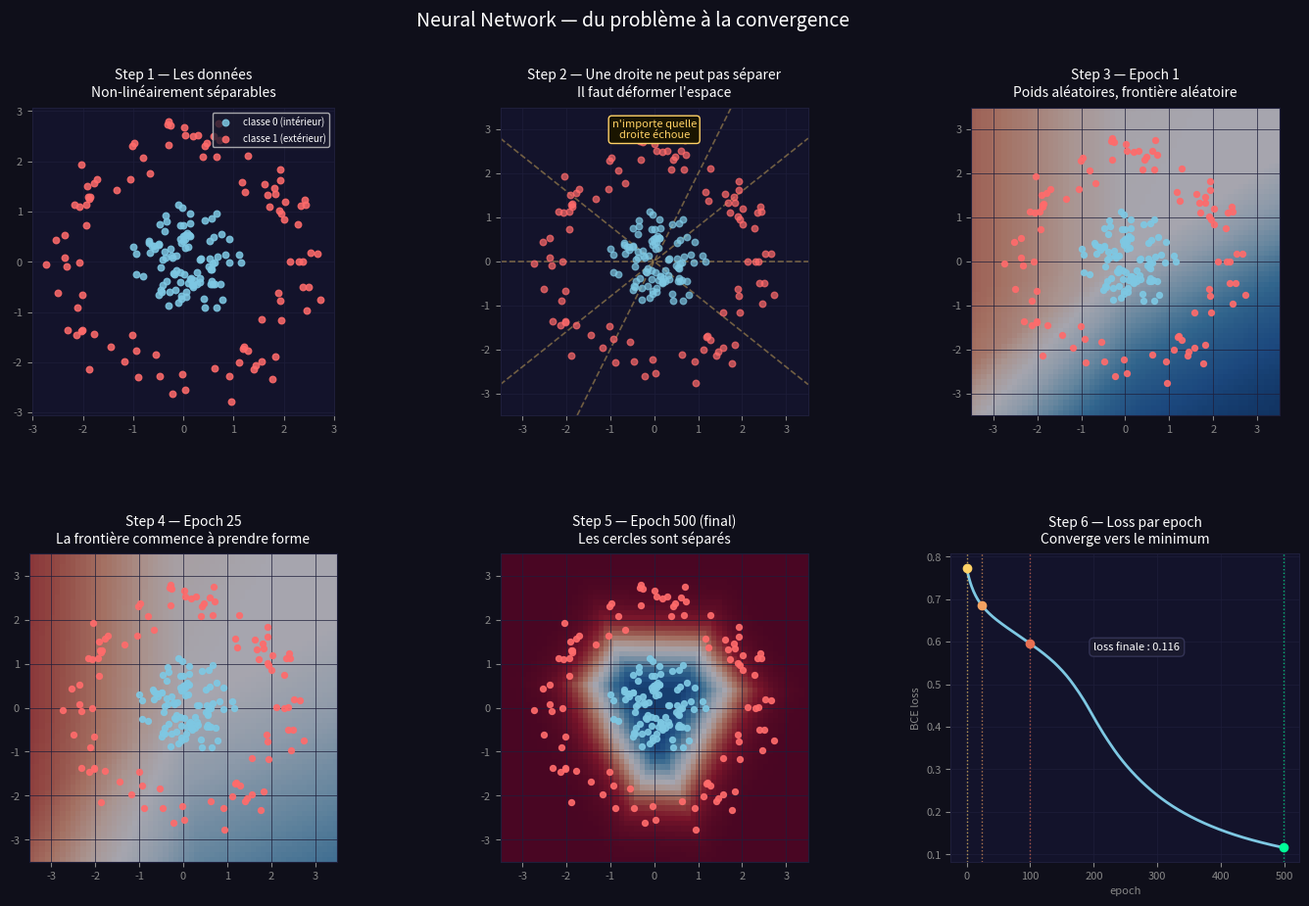

Write Python code to recreate this figure. (Note: this script raises an exception after producing the figure.)
"""
All visualizations in a single PNG.
Run:  python visualizations.py
Output: training.png

YOUR TASK: code forward(), loss(), gradients(), and train() in src/main.py,
then replace _run_training() with your own function.
"""
import math
import random
import os
import matplotlib.pyplot as plt
import matplotlib.gridspec as gridspec


# ─────────────────────────────────────────────
# DATA
# ─────────────────────────────────────────────
random.seed(42)

def _make_circles(n=200, noise=0.12):
    xs, ys = [], []
    for _ in range(n // 2):
        angle = random.uniform(0, 2 * math.pi)
        r = random.uniform(0.3, 1.0) + random.gauss(0, noise)
        xs.append([r * math.cos(angle), r * math.sin(angle)])
        ys.append(0)
        angle = random.uniform(0, 2 * math.pi)
        r = random.uniform(2.0, 2.8) + random.gauss(0, noise)
        xs.append([r * math.cos(angle), r * math.sin(angle)])
        ys.append(1)
    return xs, ys

xs_data, ys_data = _make_circles(200)

xs_0  = [p[0] for p, y in zip(xs_data, ys_data) if y == 0]
ys_c0 = [p[1] for p, y in zip(xs_data, ys_data) if y == 0]
xs_1  = [p[0] for p, y in zip(xs_data, ys_data) if y == 1]
ys_c1 = [p[1] for p, y in zip(xs_data, ys_data) if y == 1]


# ─────────────────────────────────────────────
# STYLE
# ─────────────────────────────────────────────
BG       = "#0f0f1a"
AX_BG    = "#13132b"
GRID_COL = "#1e1e3a"

def _style(ax, title):
    ax.set_facecolor(AX_BG)
    ax.set_title(title, color="white", fontsize=10, pad=8)
    ax.tick_params(colors="#888888", labelsize=8)
    for spine in ax.spines.values():
        spine.set_edgecolor(GRID_COL)
    ax.grid(color=GRID_COL, linewidth=0.5)


# ─────────────────────────────────────────────
# TRAINING PLACEHOLDER
# Replace with:
#   from main import train
#   history = train(xs_data, ys_data, lr=0.1, epochs=500)
# once you have implemented train() in src/main.py.
# Expected history format: [(W1, b1, W2, b2, loss), ...]
# ─────────────────────────────────────────────
def _relu(x):    return max(0.0, x)
def _sigmoid(x): return 1.0 / (1.0 + math.exp(-max(-500.0, min(500.0, x))))

def _run_training(xs, ys, n_hidden=4, lr=0.1, epochs=500):
    random.seed(0)
    n_in = len(xs[0])
    W1   = [[random.gauss(0, 0.5) for _ in range(n_in)] for _ in range(n_hidden)]
    b1   = [0.0] * n_hidden
    W2   = [random.gauss(0, 0.5) for _ in range(n_hidden)]
    b2   = 0.0
    N    = len(xs)
    history = []

    for _ in range(epochs):
        dW1     = [[0.0] * n_in for _ in range(n_hidden)]
        db1     = [0.0] * n_hidden
        dW2     = [0.0] * n_hidden
        db2_acc = 0.0
        loss_val = 0.0

        for x, y in zip(xs, ys):
            z1    = [sum(W1[j][i] * x[i] for i in range(n_in)) + b1[j] for j in range(n_hidden)]
            h     = [_relu(z) for z in z1]
            z2    = sum(W2[j] * h[j] for j in range(n_hidden)) + b2
            y_hat = _sigmoid(z2)

            loss_val += -(y * math.log(max(y_hat, 1e-15)) + (1 - y) * math.log(max(1 - y_hat, 1e-15)))

            delta_out = y_hat - y
            for j in range(n_hidden):
                dW2[j] += delta_out * h[j]
            db2_acc += delta_out

            delta_h  = [delta_out * W2[j] for j in range(n_hidden)]
            delta_z1 = [delta_h[j] * (1.0 if z1[j] > 0 else 0.0) for j in range(n_hidden)]

            for j in range(n_hidden):
                for i in range(n_in):
                    dW1[j][i] += delta_z1[j] * x[i]
                db1[j] += delta_z1[j]

        W1 = [[W1[j][i] - lr * dW1[j][i] / N for i in range(n_in)] for j in range(n_hidden)]
        b1 = [b1[j]   - lr * db1[j]   / N for j in range(n_hidden)]
        W2 = [W2[j]   - lr * dW2[j]   / N for j in range(n_hidden)]
        b2 = b2        - lr * db2_acc  / N

        history.append((W1, b1, W2, b2, loss_val / N))

    return history


# ─────────────────────────────────────────────
# DECISION BOUNDARY
# ─────────────────────────────────────────────
def _boundary(W1, b1, W2, b2, res=60):
    lim  = 3.5
    grid = [lim * (2 * k / res - 1) for k in range(res)]
    ZZ   = []
    for y_val in grid:
        row = []
        for x_val in grid:
            x     = [x_val, y_val]
            n_h   = len(b1)
            z1    = [sum(W1[j][i] * x[i] for i in range(len(x))) + b1[j] for j in range(n_h)]
            h     = [_relu(z) for z in z1]
            z2    = sum(W2[j] * h[j] for j in range(n_h)) + b2
            row.append(_sigmoid(z2))
        ZZ.append(row)
    return grid, ZZ


# ─────────────────────────────────────────────
# RUN
# ─────────────────────────────────────────────
history = _run_training(xs_data, ys_data)
losses  = [h[4] for h in history]

snap_epochs = [0, 24, 99, len(history) - 1]
snap_colors = ["#ffd166", "#f4a261", "#e76f51", "#00ff99"]
snap_labels = ["epoch 1", "epoch 25", "epoch 100", f"epoch {len(history)} (final)"]


# ─────────────────────────────────────────────
# FIGURE
# ─────────────────────────────────────────────
fig = plt.figure(figsize=(17, 10))
fig.patch.set_facecolor(BG)
fig.suptitle("Neural Network — du problème à la convergence",
             color="white", fontsize=14, y=0.98)

gs = gridspec.GridSpec(2, 3, figure=fig, hspace=0.45, wspace=0.35)


# Panel 1 — données brutes
ax1 = fig.add_subplot(gs[0, 0])
_style(ax1, "Step 1 — Les données\nNon-linéairement séparables")
ax1.scatter(xs_0, ys_c0, color="#7ec8e3", s=22, alpha=0.85, zorder=3, label="classe 0 (intérieur)")
ax1.scatter(xs_1, ys_c1, color="#ff6b6b", s=22, alpha=0.85, zorder=3, label="classe 1 (extérieur)")
ax1.set_aspect("equal")
ax1.legend(facecolor="#1a1a2e", labelcolor="white", fontsize=7, loc="upper right")


# Panel 2 — pourquoi une droite échoue
ax2 = fig.add_subplot(gs[0, 1])
_style(ax2, "Step 2 — Une droite ne peut pas séparer\nIl faut déformer l'espace")
ax2.scatter(xs_0, ys_c0, color="#7ec8e3", s=22, alpha=0.7, zorder=3)
ax2.scatter(xs_1, ys_c1, color="#ff6b6b", s=22, alpha=0.7, zorder=3)
for slope in [0.0, 0.8, -0.8, 2.0]:
    ax2.axline((0, 0), slope=slope, color="#ffd166", lw=1.2, alpha=0.4, linestyle="--")
ax2.text(0, 2.8, "n'importe quelle\ndroite échoue", color="#ffd166", fontsize=8, ha="center",
         bbox=dict(boxstyle="round,pad=0.3", facecolor="#1a1500", edgecolor="#ffd166"))
ax2.set_xlim(-3.5, 3.5)
ax2.set_ylim(-3.5, 3.5)
ax2.set_aspect("equal")


# Panel 3 — frontière epoch 1
ax3 = fig.add_subplot(gs[0, 2])
W1_e, b1_e, W2_e, b2_e, _ = history[snap_epochs[0]]
_, ZZ = _boundary(W1_e, b1_e, W2_e, b2_e)
_style(ax3, "Step 3 — Epoch 1\nPoids aléatoires, frontière aléatoire")
ax3.imshow(ZZ, origin="lower", aspect="auto",
           extent=[-3.5, 3.5, -3.5, 3.5], cmap="RdBu_r", vmin=0, vmax=1, alpha=0.65)
ax3.scatter(xs_0, ys_c0, color="#7ec8e3", s=18, alpha=0.9, zorder=3)
ax3.scatter(xs_1, ys_c1, color="#ff6b6b", s=18, alpha=0.9, zorder=3)
ax3.set_aspect("equal")


# Panel 4 — frontière epoch 25
ax4 = fig.add_subplot(gs[1, 0])
W1_m, b1_m, W2_m, b2_m, _ = history[snap_epochs[1]]
_, ZZ = _boundary(W1_m, b1_m, W2_m, b2_m)
_style(ax4, "Step 4 — Epoch 25\nLa frontière commence à prendre forme")
ax4.imshow(ZZ, origin="lower", aspect="auto",
           extent=[-3.5, 3.5, -3.5, 3.5], cmap="RdBu_r", vmin=0, vmax=1, alpha=0.65)
ax4.scatter(xs_0, ys_c0, color="#7ec8e3", s=18, alpha=0.9, zorder=3)
ax4.scatter(xs_1, ys_c1, color="#ff6b6b", s=18, alpha=0.9, zorder=3)
ax4.set_aspect("equal")


# Panel 5 — frontière finale
ax5 = fig.add_subplot(gs[1, 1])
W1_f, b1_f, W2_f, b2_f, _ = history[snap_epochs[3]]
_, ZZ = _boundary(W1_f, b1_f, W2_f, b2_f)
_style(ax5, f"Step 5 — Epoch {len(history)} (final)\nLes cercles sont séparés")
ax5.imshow(ZZ, origin="lower", aspect="auto",
           extent=[-3.5, 3.5, -3.5, 3.5], cmap="RdBu_r", vmin=0, vmax=1, alpha=0.65)
ax5.scatter(xs_0, ys_c0, color="#7ec8e3", s=18, alpha=0.9, zorder=3)
ax5.scatter(xs_1, ys_c1, color="#ff6b6b", s=18, alpha=0.9, zorder=3)
ax5.set_aspect("equal")


# Panel 6 — courbe de loss
ax6 = fig.add_subplot(gs[1, 2])
_style(ax6, "Step 6 — Loss par epoch\nConverge vers le minimum")
ax6.plot(range(len(losses)), losses, color="#7ec8e3", lw=2)

for ep, col in zip(snap_epochs, snap_colors):
    ax6.axvline(ep, color=col, linestyle=":", lw=1, alpha=0.7)
    ax6.plot(ep, losses[ep], "o", color=col, markersize=6, zorder=5)

ax6.text(len(losses) * 0.4, losses[0] * 0.75,
         f"loss finale : {losses[-1]:.3f}",
         color="white", fontsize=8,
         bbox=dict(boxstyle="round,pad=0.4", facecolor="#1a1a2e", edgecolor="#333355"))
ax6.set_xlabel("epoch", color="#888888", fontsize=8)
ax6.set_ylabel("BCE loss", color="#888888", fontsize=8)


# ─────────────────────────────────────────────
# EXPORT
# ─────────────────────────────────────────────
out = os.path.join(os.path.dirname(__file__), "training.png")
fig.savefig(out, dpi=150, bbox_inches="tight", facecolor=BG)
print(f"Saved -> {out}")
